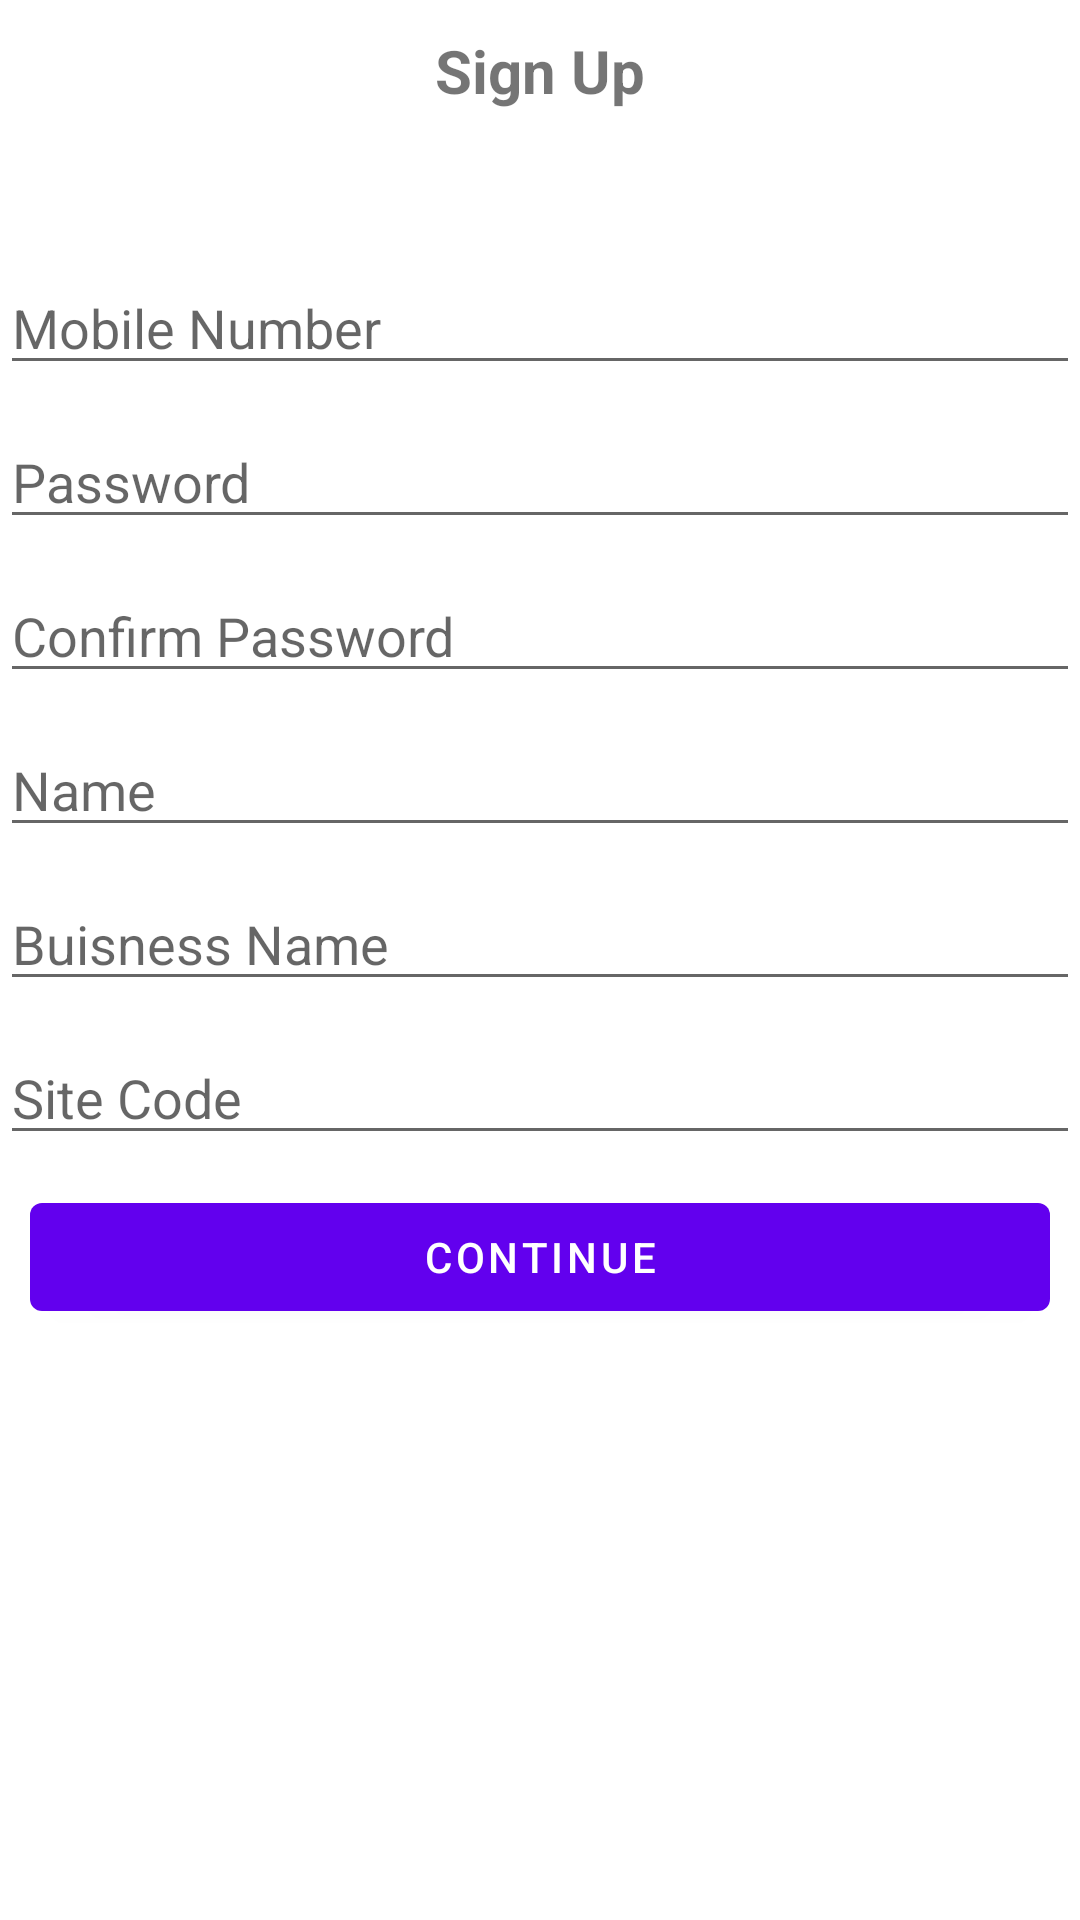

Android layout source for this screen:
<!-- AndroidManifest.xml: application theme Theme.MahaApp -->
<!-- res/layout/signup_fragment.xml -->
<?xml version="1.0" encoding="utf-8"?>
<androidx.constraintlayout.widget.ConstraintLayout xmlns:android="http://schemas.android.com/apk/res/android"
    xmlns:app="http://schemas.android.com/apk/res-auto"
    android:layout_width="match_parent"
    android:layout_height="match_parent">

    <TextView
        android:id="@+id/tv_signup"
        android:layout_width="wrap_content"
        android:layout_height="wrap_content"
        android:layout_marginTop="10dp"
        android:text="Sign Up"
        android:textSize="20sp"
        android:textStyle="bold"
        app:layout_constraintEnd_toEndOf="parent"
        app:layout_constraintStart_toStartOf="parent"
        app:layout_constraintTop_toTopOf="parent" />

    <EditText
        android:id="@+id/et_mobile_number"
        android:layout_width="match_parent"
        android:layout_height="wrap_content"
        android:layout_marginTop="50dp"
        android:hint="Mobile Number"
        android:inputType="number"
        app:layout_constraintEnd_toEndOf="parent"
        app:layout_constraintStart_toStartOf="parent"
        app:layout_constraintTop_toBottomOf="@id/tv_signup" />

    <EditText
        android:id="@+id/et_password"
        android:layout_width="match_parent"
        android:layout_height="wrap_content"

        android:layout_marginTop="10dp"
        android:hint="Password"
        android:inputType="number"
        app:layout_constraintEnd_toEndOf="parent"
        app:layout_constraintStart_toStartOf="parent"
        app:layout_constraintTop_toBottomOf="@id/et_mobile_number" />

    <EditText
        android:id="@+id/et_confirm_pass"
        android:layout_width="match_parent"
        android:layout_height="wrap_content"
        android:layout_marginTop="10dp"
        android:hint="Confirm Password"
        android:inputType="number"
        app:layout_constraintEnd_toEndOf="parent"
        app:layout_constraintStart_toStartOf="parent"
        app:layout_constraintTop_toBottomOf="@id/et_password" />

    <EditText
        android:id="@+id/et_name"
        android:layout_width="match_parent"
        android:layout_height="wrap_content"
        android:layout_marginTop="10dp"
        android:hint="Name"
        android:inputType="text"
        app:layout_constraintEnd_toEndOf="parent"
        app:layout_constraintStart_toStartOf="parent"
        app:layout_constraintTop_toBottomOf="@id/et_confirm_pass" />

    <EditText
        android:id="@+id/et_buisness_name"
        android:layout_width="match_parent"
        android:layout_height="wrap_content"
        android:layout_marginTop="10dp"
        android:hint="Buisness Name"
        android:inputType="text"
        app:layout_constraintEnd_toEndOf="parent"
        app:layout_constraintStart_toStartOf="parent"
        app:layout_constraintTop_toBottomOf="@id/et_name" />

    <EditText
        android:id="@+id/et_site_code"
        android:layout_width="match_parent"
        android:layout_height="wrap_content"
        android:layout_marginTop="10dp"
        android:hint="Site Code"
        android:inputType="number"
        app:layout_constraintEnd_toEndOf="parent"
        app:layout_constraintStart_toStartOf="parent"
        app:layout_constraintTop_toBottomOf="@id/et_buisness_name" />

    <com.google.android.material.button.MaterialButton
        android:id="@+id/btn_continue"
        android:layout_width="match_parent"
        android:layout_height="wrap_content"
        android:layout_margin="10dp"
        android:layout_marginTop="10dp"
        android:text="Continue"
        app:layout_constraintTop_toBottomOf="@id/et_site_code" />


    <TextView
        android:layout_width="wrap_content"
        android:layout_height="wrap_content"
        android:layout_margin="20dp"
        android:id="@+id/error_text"
        app:layout_constraintBottom_toBottomOf="parent"
        app:layout_constraintEnd_toEndOf="parent"
        app:layout_constraintStart_toStartOf="parent" />

</androidx.constraintlayout.widget.ConstraintLayout>
<!-- resources referenced by this layout -->
<resources>
  <style name="Theme.MahaApp" parent="Theme.MaterialComponents.Light">
          
          <item name="colorPrimary">@color/purple_500</item>
          <item name="colorPrimaryVariant">@color/purple_700</item>
          <item name="colorOnPrimary">@color/white</item>
          
          <item name="colorSecondary">@color/teal_200</item>
          <item name="colorSecondaryVariant">@color/teal_700</item>
          <item name="colorOnSecondary">@color/black</item>
          
          <item name="android:statusBarColor">?attr/colorPrimaryVariant</item>
          
      </style>
  <color name="purple_500">#FF6200EE</color>
  <color name="purple_700">#FF3700B3</color>
  <color name="white">#FFFFFFFF</color>
  <color name="teal_200">#FF03DAC5</color>
  <color name="teal_700">#FF018786</color>
  <color name="black">#FF000000</color>
</resources>
